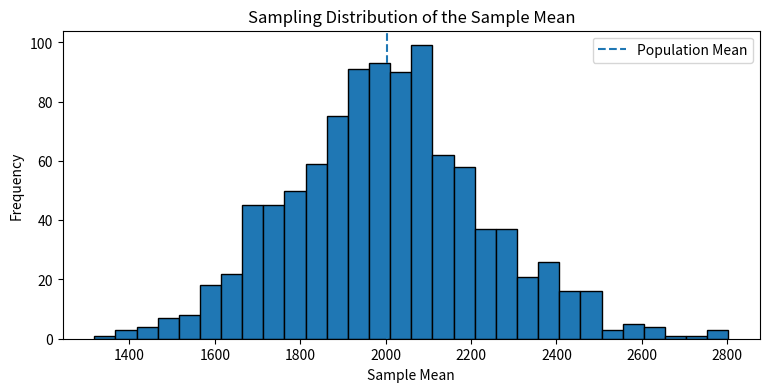
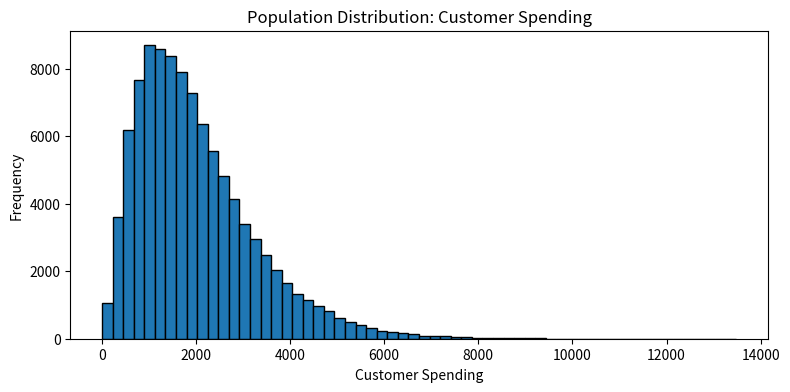
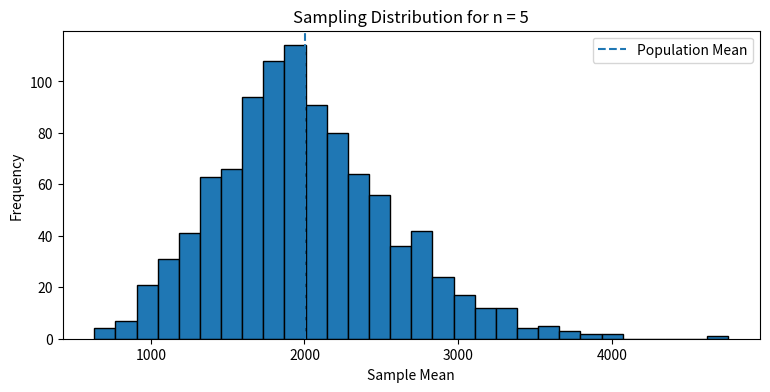
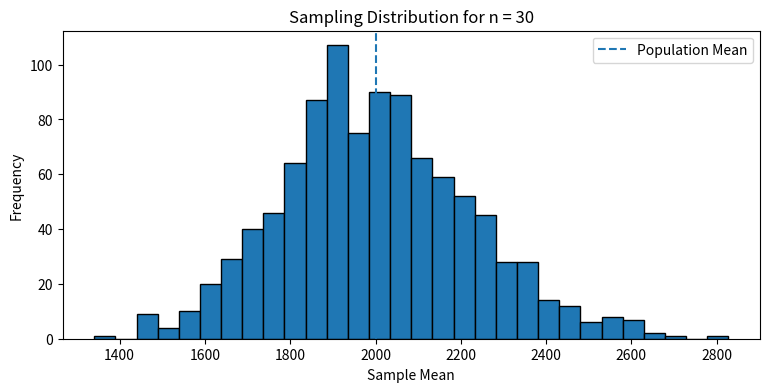
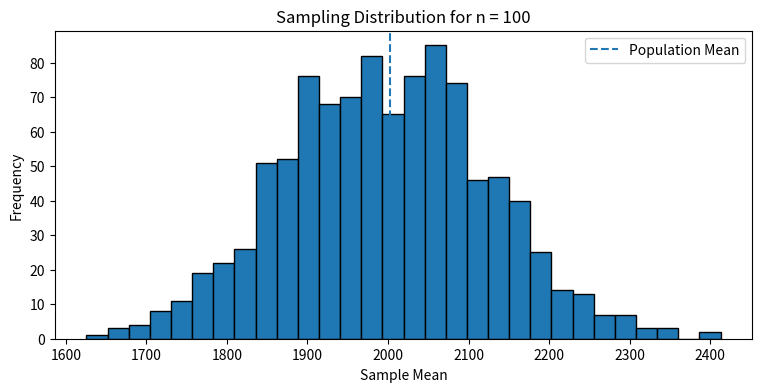
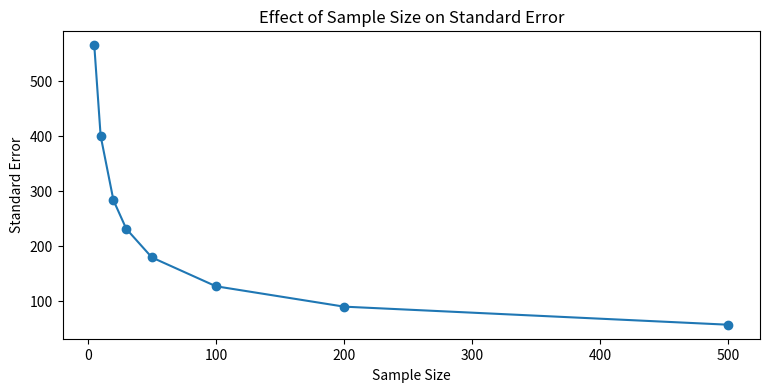

The matplotlib source for these figures, in order:
import numpy as np
import pandas as pd
import matplotlib.pyplot as plt
from scipy import stats

np.random.seed(42)

# Simulated spending data for 100,000 customers
population = np.random.gamma(shape=2.5, scale=800, size=100000)

# Randomly select 100 customers
sample = np.random.choice(population, size=100, replace=False)

print("Population size:", len(population))
print("Sample size:", len(sample))

print("\nPopulation mean:", round(population.mean(), 2))
print("Sample mean:", round(sample.mean(), 2))

sample_1 = np.random.choice(population, size=100, replace=False)
sample_2 = np.random.choice(population, size=100, replace=False)
sample_3 = np.random.choice(population, size=100, replace=False)

print("Sample 1 Mean:", round(sample_1.mean(), 2))
print("Sample 2 Mean:", round(sample_2.mean(), 2))
print("Sample 3 Mean:", round(sample_3.mean(), 2))

# Take 1000 samples
# Each sample contains 30 customers

sample_means = []

for i in range(1000):
    current_sample = np.random.choice(population, size=30, replace=True)
    sample_means.append(current_sample.mean())

sample_means = np.array(sample_means)

print("Population Mean:", round(population.mean(), 2))
print("Mean of Sample Means:", round(sample_means.mean(), 2))

plt.figure(figsize=(9, 4))
plt.hist(sample_means, bins=30, edgecolor="black")
plt.axvline(population.mean(), linestyle="--", label="Population Mean")
plt.xlabel("Sample Mean")
plt.ylabel("Frequency")
plt.title("Sampling Distribution of the Sample Mean")
plt.legend()
plt.show()

plt.figure(figsize=(9, 4))
plt.hist(population, bins=60, edgecolor="black")
plt.xlabel("Customer Spending")
plt.ylabel("Frequency")
plt.title("Population Distribution: Customer Spending")
plt.show()

def generate_sample_means(population, sample_size, repetitions=1000):
    means = []

    for i in range(repetitions):
        sample = np.random.choice(
            population,
            size=sample_size,
            replace=True
        )
        means.append(sample.mean())

    return np.array(means)


means_n5 = generate_sample_means(population, 5)
means_n30 = generate_sample_means(population, 30)
means_n100 = generate_sample_means(population, 100)

plt.figure(figsize=(9, 4))
plt.hist(means_n5, bins=30, edgecolor="black")
plt.axvline(population.mean(), linestyle="--", label="Population Mean")
plt.xlabel("Sample Mean")
plt.ylabel("Frequency")
plt.title("Sampling Distribution for n = 5")
plt.legend()
plt.show()

plt.figure(figsize=(9, 4))
plt.hist(means_n30, bins=30, edgecolor="black")
plt.axvline(population.mean(), linestyle="--", label="Population Mean")
plt.xlabel("Sample Mean")
plt.ylabel("Frequency")
plt.title("Sampling Distribution for n = 30")
plt.legend()
plt.show()

plt.figure(figsize=(9, 4))
plt.hist(means_n100, bins=30, edgecolor="black")
plt.axvline(population.mean(), linestyle="--", label="Population Mean")
plt.xlabel("Sample Mean")
plt.ylabel("Frequency")
plt.title("Sampling Distribution for n = 100")
plt.legend()
plt.show()

population_std = population.std()

se_5 = population_std / np.sqrt(5)
se_30 = population_std / np.sqrt(30)
se_100 = population_std / np.sqrt(100)

print("Standard Error for n = 5:", round(se_5, 2))
print("Standard Error for n = 30:", round(se_30, 2))
print("Standard Error for n = 100:", round(se_100, 2))

sample_sizes = np.array([5, 10, 20, 30, 50, 100, 200, 500])
standard_errors = population_std / np.sqrt(sample_sizes)

plt.figure(figsize=(9, 4))
plt.plot(sample_sizes, standard_errors, marker="o")
plt.xlabel("Sample Size")
plt.ylabel("Standard Error")
plt.title("Effect of Sample Size on Standard Error")
plt.show()

customer_sample = np.random.choice(
    population,
    size=100,
    replace=False
)

point_estimate = customer_sample.mean()

print("Sample Size:", len(customer_sample))
print("Estimated Average Customer Spending:", round(point_estimate, 2))

delivery_times = np.array([
    29, 31, 28, 34, 32, 30, 27, 35, 33, 31,
    29, 30, 32, 34, 28, 31, 33, 30, 29, 32,
    36, 27, 31, 30, 33, 29, 32, 34, 28, 31
])

n = len(delivery_times)
sample_mean = delivery_times.mean()
sample_std = delivery_times.std(ddof=1)

print("Sample Size:", n)
print("Sample Mean:", round(sample_mean, 2))
print("Sample Standard Deviation:", round(sample_std, 2))

standard_error = sample_std / np.sqrt(n)

print("Standard Error:", round(standard_error, 3))

confidence_level = 0.95
alpha = 1 - confidence_level

t_critical = stats.t.ppf(
    1 - alpha / 2,
    df=n - 1
)

margin_of_error = t_critical * standard_error

lower_bound = sample_mean - margin_of_error
upper_bound = sample_mean + margin_of_error

print("T Critical Value:", round(t_critical, 3))
print("Margin of Error:", round(margin_of_error, 3))
print(
    "95% Confidence Interval:",
    (round(lower_bound, 2), round(upper_bound, 2))
)

estimated_std = 1200

sample_sizes = [25, 100, 400]

for n in sample_sizes:
    se = estimated_std / np.sqrt(n)

    print(
        "Sample Size:",
        n,
        "| Standard Error:",
        round(se, 2)
    )

confidence_levels = [0.90, 0.95, 0.99]

for confidence in confidence_levels:

    alpha = 1 - confidence

    t_critical = stats.t.ppf(
        1 - alpha / 2,
        df=n - 1
    )

    margin = t_critical * standard_error

    lower = sample_mean - margin
    upper = sample_mean + margin

    print(
        f"{int(confidence * 100)}% CI:",
        (round(lower, 2), round(upper, 2))
    )

claimed_mean = 30

print("Sample Mean:", round(sample_mean, 2))
print(
    "95% Confidence Interval:",
    (round(lower_bound, 2), round(upper_bound, 2))
)
print("Company Claim:", claimed_mean, "minutes")
